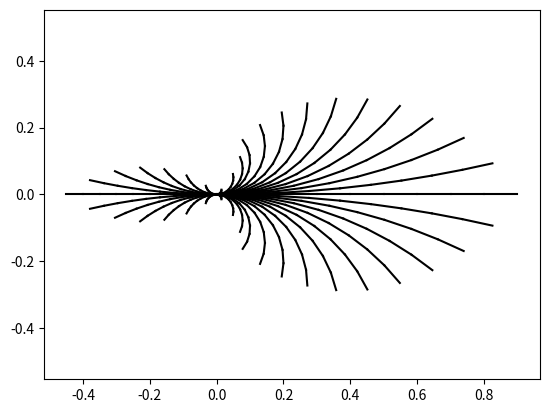

Python code for this plot:
#!/usr/bin/env python3

import os

from typing import List

from matplotlib import pyplot as plot
from matplotlib import colors as mcolors

from math import sin, cos, atan2, pi
import numpy as np

if __name__ == '__main__':
	point_list: List[np.array] = list()

	# for radius in range(0,10, 1):
	# 	for angle in range(0, 150, 1):
	# 		d_x: float = radius * sin(float(angle)/100)
	# 		d_y: float = radius * (1 - cos(float(angle)/100))

	# 		point_list.append(np.array([d_x, d_y]))

	# point: np.array
	# for point in point_list:
	# 	plot.plot(point[0],
	# 				point[1], color="black", marker=".")

	r: float = 0.3
	
	for vl_c in np.arange(-5.0, 11.0, 1.5):
		vl: float = float(vl_c) / 10
		print("vl_c:" + str(vl_c))

		for vr_c in np.arange(-5.0, 11.0, 1.5):
			vr: float = float(vr_c) / 10

			old_x: float = 0.0
			old_y: float = 0.0

			if vl_c==-5.0 or vl_c==10.0 or vr_c==-5.0 or vr_c==10.0:

				for time_c in range(0, 10, 1):
					time: float = float(time_c) / 10

					
					angle = ((vl - vr) / ( -2 * r)) * time
					
					x: float
					y: float
					
					if angle == 0.0:
						radius = ((vl + vr) / 2) * time

						x = radius
						y = 0.0
					else:
						radius = ((vl + vr) / (2 * angle)) * time

						x = radius * sin(angle)
						y = radius * (1 - cos(angle))

					# plot.plot(x, y, color="black", marker=".")

					plot.plot([old_x, x], [old_y, y], linestyle="-", color="black")

					# print("____________________")
					# print(str(x) + str(y))
					# print(str(old_x) + str(old_y))

					old_x = x
					old_y = y

	axis: plot.Axes = plot.gca()  # Get current axis object and set x and y to be equal so a square is a square
	axis.axis("equal")
	plot.show()


